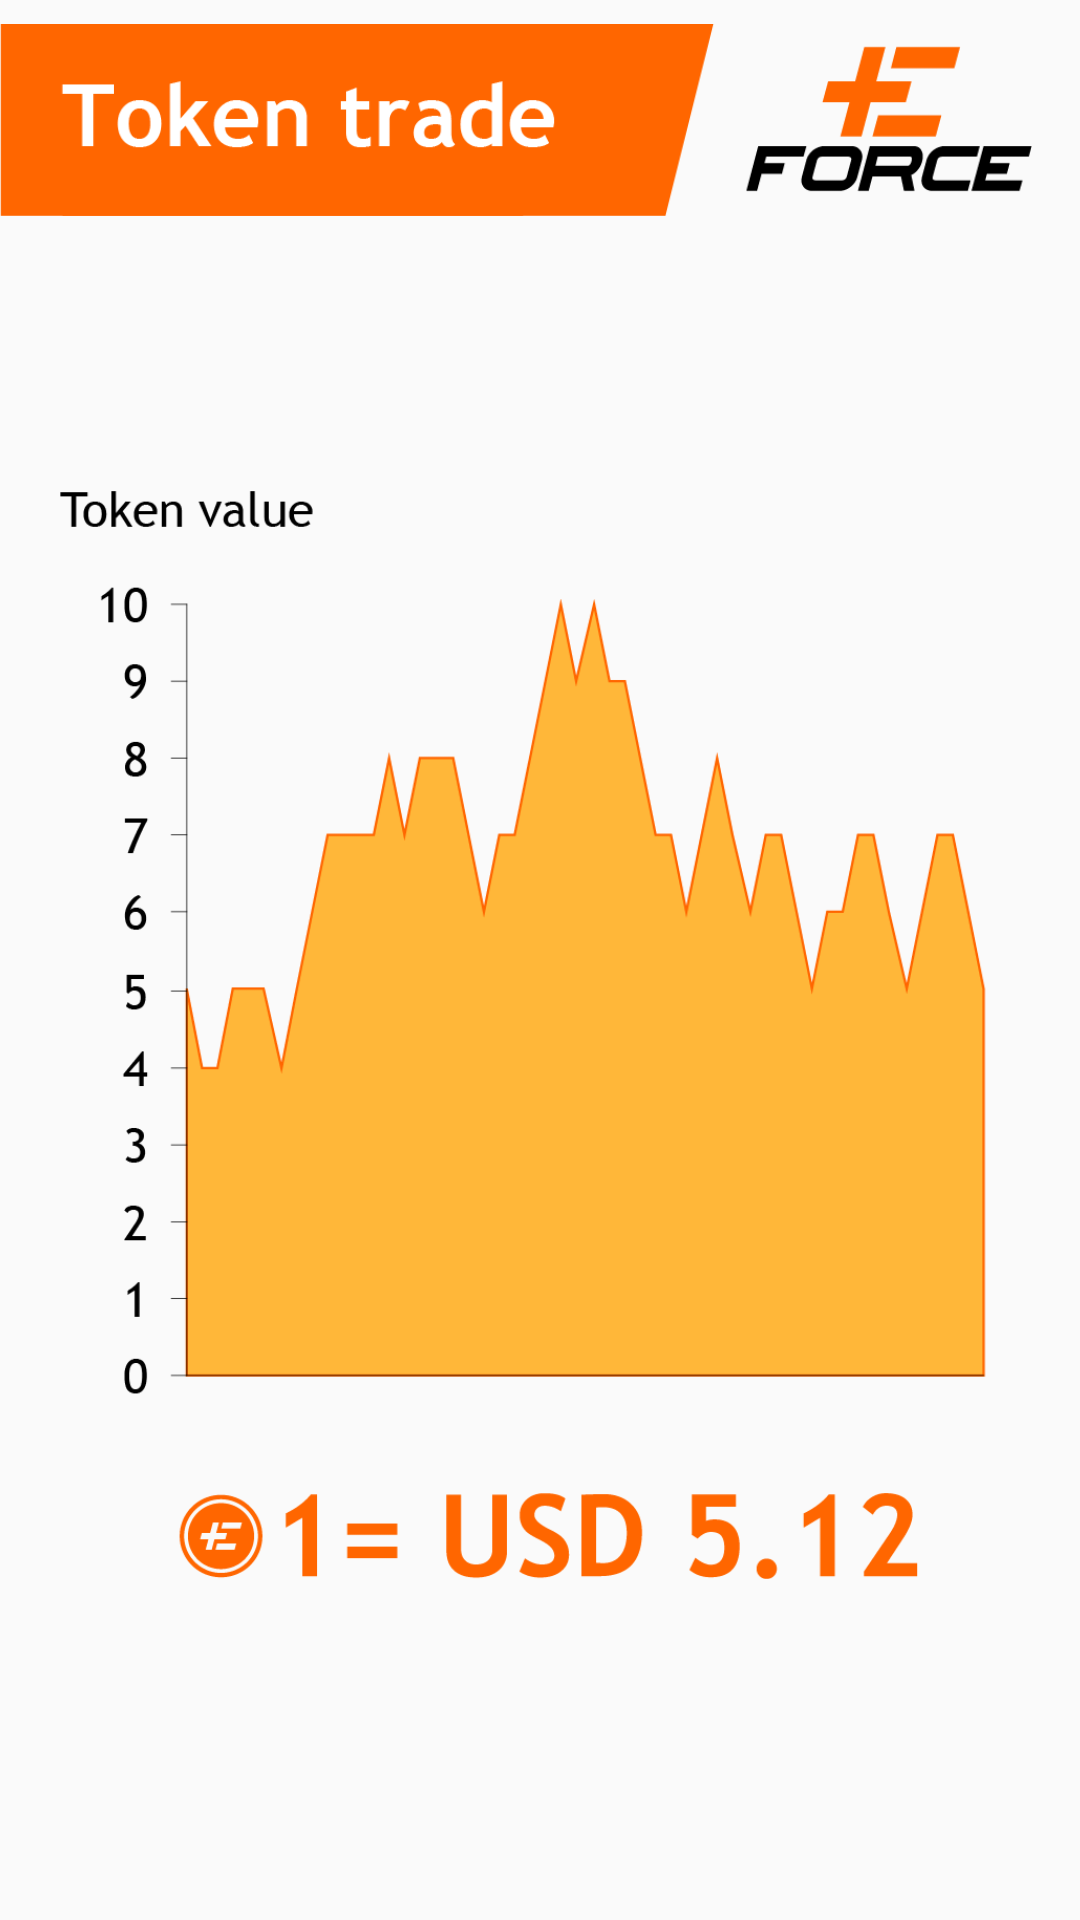

Write the Android layout XML for this screen, with the resource values it uses.
<!-- AndroidManifest.xml: application theme AppTheme -->
<!-- res/layout/fragment_token.xml -->
<android.support.constraint.ConstraintLayout xmlns:android="http://schemas.android.com/apk/res/android"
    xmlns:app="http://schemas.android.com/apk/res-auto"
    xmlns:tools="http://schemas.android.com/tools"
    android:layout_width="match_parent"
    android:layout_height="match_parent"
    tools:context="cz.cvut.fel.eforce.eforce_app.TokenFragment">


    <ImageView
        android:id="@+id/imageView2"
        android:layout_width="0dp"
        android:layout_height="0dp"
        android:layout_marginTop="8dp"
        android:contentDescription="token graph"
        android:paddingBottom="48dp"
        android:paddingEnd="20dp"
        android:paddingStart="20dp"
        android:paddingTop="8dp"
        android:scaleType="fitCenter"
        android:src="@drawable/tokengraph"
        app:layout_constraintBottom_toBottomOf="parent"
        app:layout_constraintEnd_toEndOf="parent"
        app:layout_constraintStart_toStartOf="parent"
        app:layout_constraintTop_toBottomOf="@+id/imageView10" />

    <ImageView
        android:id="@+id/imageView10"
        android:layout_width="0dp"
        android:layout_height="80dp"
        android:layout_marginEnd="16dp"
        android:src="@drawable/tokengraph_label"
        app:layout_constraintEnd_toEndOf="parent"
        app:layout_constraintStart_toStartOf="parent"
        app:layout_constraintTop_toTopOf="parent" />

</android.support.constraint.ConstraintLayout>
<!-- resources referenced by this layout -->
<resources>
  <!-- drawable tokengraph: png bitmap (drawable, 31637 bytes) -->
  <!-- drawable tokengraph_label: png bitmap (drawable, 8330 bytes) -->
  <style name="AppTheme" parent="Theme.AppCompat.Light.DarkActionBar">
          
          <item name="colorPrimary">@color/colorPrimary</item>
          <item name="colorPrimaryDark">@color/colorPrimaryDark</item>
          <item name="colorAccent">@color/colorAccent</item>
      </style>
  <color name="colorPrimary">#ff6d0b</color>
  <color name="colorPrimaryDark">#dc5100</color>
  <color name="colorAccent">#021cdc</color>
</resources>
